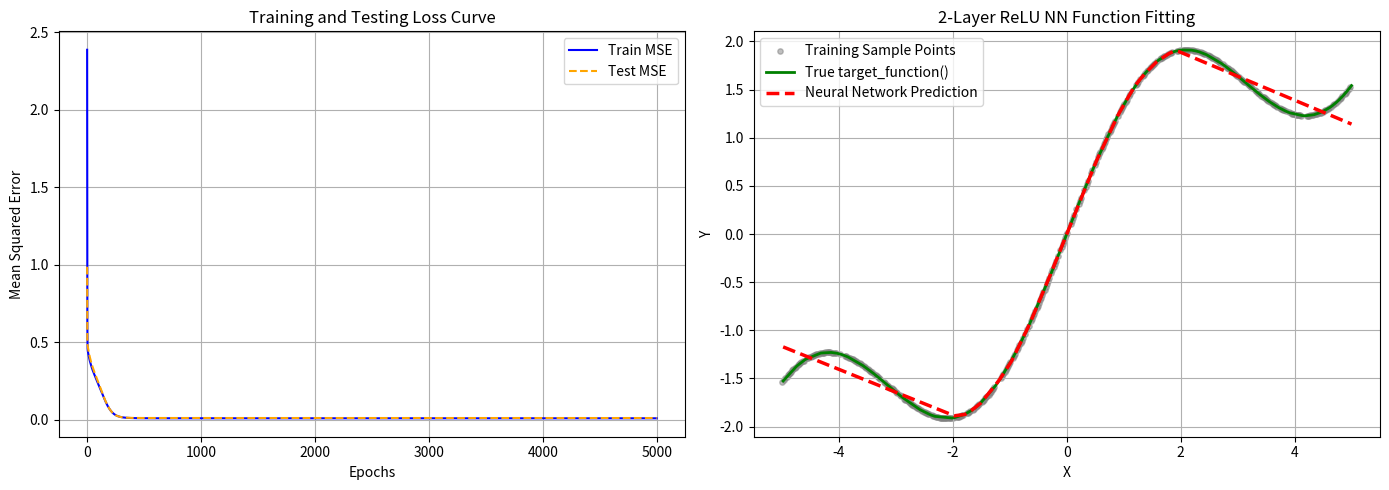

This figure's Python source:
import numpy as np
import matplotlib.pyplot as plt

# ==========================================
# 1. 函数定义与数据采集
# ==========================================
def target_function(x):
    """
    定义要拟合的目标函数。
    结合了线性和非线性的周期特性
    f(x) = sin(x) + 0.5 * x
    """
    return np.sin(x) + 0.5 * x

np.random.seed(42)

# 在 [-5, 5] 区间内均匀采样 500 个点，保持格式为 (N, 1)
X = np.linspace(-5, 5, 500).reshape(-1, 1)
Y = target_function(X)

# 打乱数据索引以划分训练集和测试集
indices = np.arange(len(X))
np.random.shuffle(indices)

# 按 80% 和 20% 的比例划分训练集和测试集
split_idx = int(0.8 * len(X))
train_indices = indices[:split_idx]
test_indices = indices[split_idx:]

X_train, Y_train = X[train_indices], Y[train_indices]
X_test, Y_test = X[test_indices], Y[test_indices]


# ==========================================
# 2. 定义基于纯 NumPy 的两层 ReLU 神经网络
# ==========================================
class TwoLayerReLUNetwork:
    def __init__(self, input_dim=1, hidden_dim=100, output_dim=1, learning_rate=0.01):
        self.lr = learning_rate
        # 初始化权重与偏置 (缩小权重方差避免初始化时梯度爆炸/消失)
        self.W1 = np.random.randn(input_dim, hidden_dim) * 0.1  # shape: (1, 100)
        self.b1 = np.zeros((1, hidden_dim))                     # shape: (1, 100)
        self.W2 = np.random.randn(hidden_dim, output_dim) * 0.1 # shape: (100, 1)
        self.b2 = np.zeros((1, output_dim))                     # shape: (1, 1)
        
    def forward(self, X):
        """
        前向传播
        """
        self.X = X
        # 层1 (线性+ReLU)
        self.Z1 = np.dot(X, self.W1) + self.b1
        self.A1 = np.maximum(0, self.Z1) # ReLU 激活函数
        
        # 层2 (线性输出)
        self.Z2 = np.dot(self.A1, self.W2) + self.b2
        return self.Z2
        
    def backward(self, Y_pred, Y_true):
        """
        反向传播，计算梯度并更新参数
        """
        m = Y_true.shape[0] # 样本数量
        
        # MSE 的损失函数对预测值 Y_pred求导
        # L = 1/m * sum((Y_pred - Y_true)^2)     
        # => dL/dY_pred = 2/m * (Y_pred - Y_true)
        dZ2 = 2.0 * (Y_pred - Y_true) / m
        
        # 层2 的梯度计算
        dW2 = np.dot(self.A1.T, dZ2)
        db2 = np.sum(dZ2, axis=0, keepdims=True)
        
        # 误差传导到隐藏层去
        dA1 = np.dot(dZ2, self.W2.T)
        
        # ReLU函数求导：大于0部分导数为1，小于等于0部分导数为0
        dZ1 = dA1 * (self.Z1 > 0).astype(float)
        
        # 层1 的梯度计算
        dW1 = np.dot(self.X.T, dZ1)
        db1 = np.sum(dZ1, axis=0, keepdims=True)
        
        # 梯度下降更新权重参数
        self.W1 -= self.lr * dW1
        self.b1 -= self.lr * db1
        self.W2 -= self.lr * dW2
        self.b2 -= self.lr * db2


# ==========================================
# 3. 训练模型
# ==========================================
# 实例化模型，隐藏层节点数设置为100，学习率设定为0.05
model = TwoLayerReLUNetwork(input_dim=1, hidden_dim=100, output_dim=1, learning_rate=0.05)
epochs = 5000
train_losses = []
test_losses = []

print("开始训练模型...")
for epoch in range(epochs):
    # --- 训练集 ---
    Y_pred_train = model.forward(X_train)
    train_loss = np.mean((Y_pred_train - Y_train) ** 2)
    train_losses.append(train_loss)
    
    # 反向传播并更新参数
    model.backward(Y_pred_train, Y_train)
    
    # --- 测试集 ---
    Y_pred_test = model.forward(X_test)
    test_loss = np.mean((Y_pred_test - Y_test) ** 2)
    test_losses.append(test_loss)
    
    # 打印进度
    if epoch == 0 or (epoch + 1) % 500 == 0:
        print(f"Epoch {epoch + 1:4d} | Train MSE: {train_loss:.6f} | Test MSE: {test_loss:.6f}")


# ==========================================
# 4. 可视化拟合效果
# ==========================================
plt.figure(figsize=(14, 5))

# 子图 1：Loss 收敛曲线
plt.subplot(1, 2, 1)
plt.plot(train_losses, label='Train MSE', color='blue')
plt.plot(test_losses, label='Test MSE', color='orange', linestyle='--')
plt.title('Training and Testing Loss Curve')
plt.xlabel('Epochs')
plt.ylabel('Mean Squared Error')
plt.grid(True)
plt.legend()

# 子图 2：拟合效果展示
plt.subplot(1, 2, 2)
# 需要将无序的测试集按照 X 排序一下，不然直接折线图画出来会是一团乱的折线
sort_idx = np.argsort(X_test[:, 0])
sorted_X_test = X_test[sort_idx]
pred_Y_test_sorted = model.forward(sorted_X_test)
true_Y_test_sorted = target_function(sorted_X_test)

# 画散点与拟合的曲线
plt.scatter(X_train, Y_train, color='gray', label='Training Sample Points', alpha=0.5, s=15)
plt.plot(sorted_X_test, true_Y_test_sorted, color='green', label='True target_function()', linewidth=2)
plt.plot(sorted_X_test, pred_Y_test_sorted, color='red', linestyle='--', label='Neural Network Prediction', linewidth=2.5)

plt.title('2-Layer ReLU NN Function Fitting')
plt.xlabel('X')
plt.ylabel('Y')
plt.grid(True)
plt.legend()

plt.tight_layout()
plt.savefig('fitting_result.png')
print("训练完成并成功生成图片：fitting_result.png")
plt.show()
